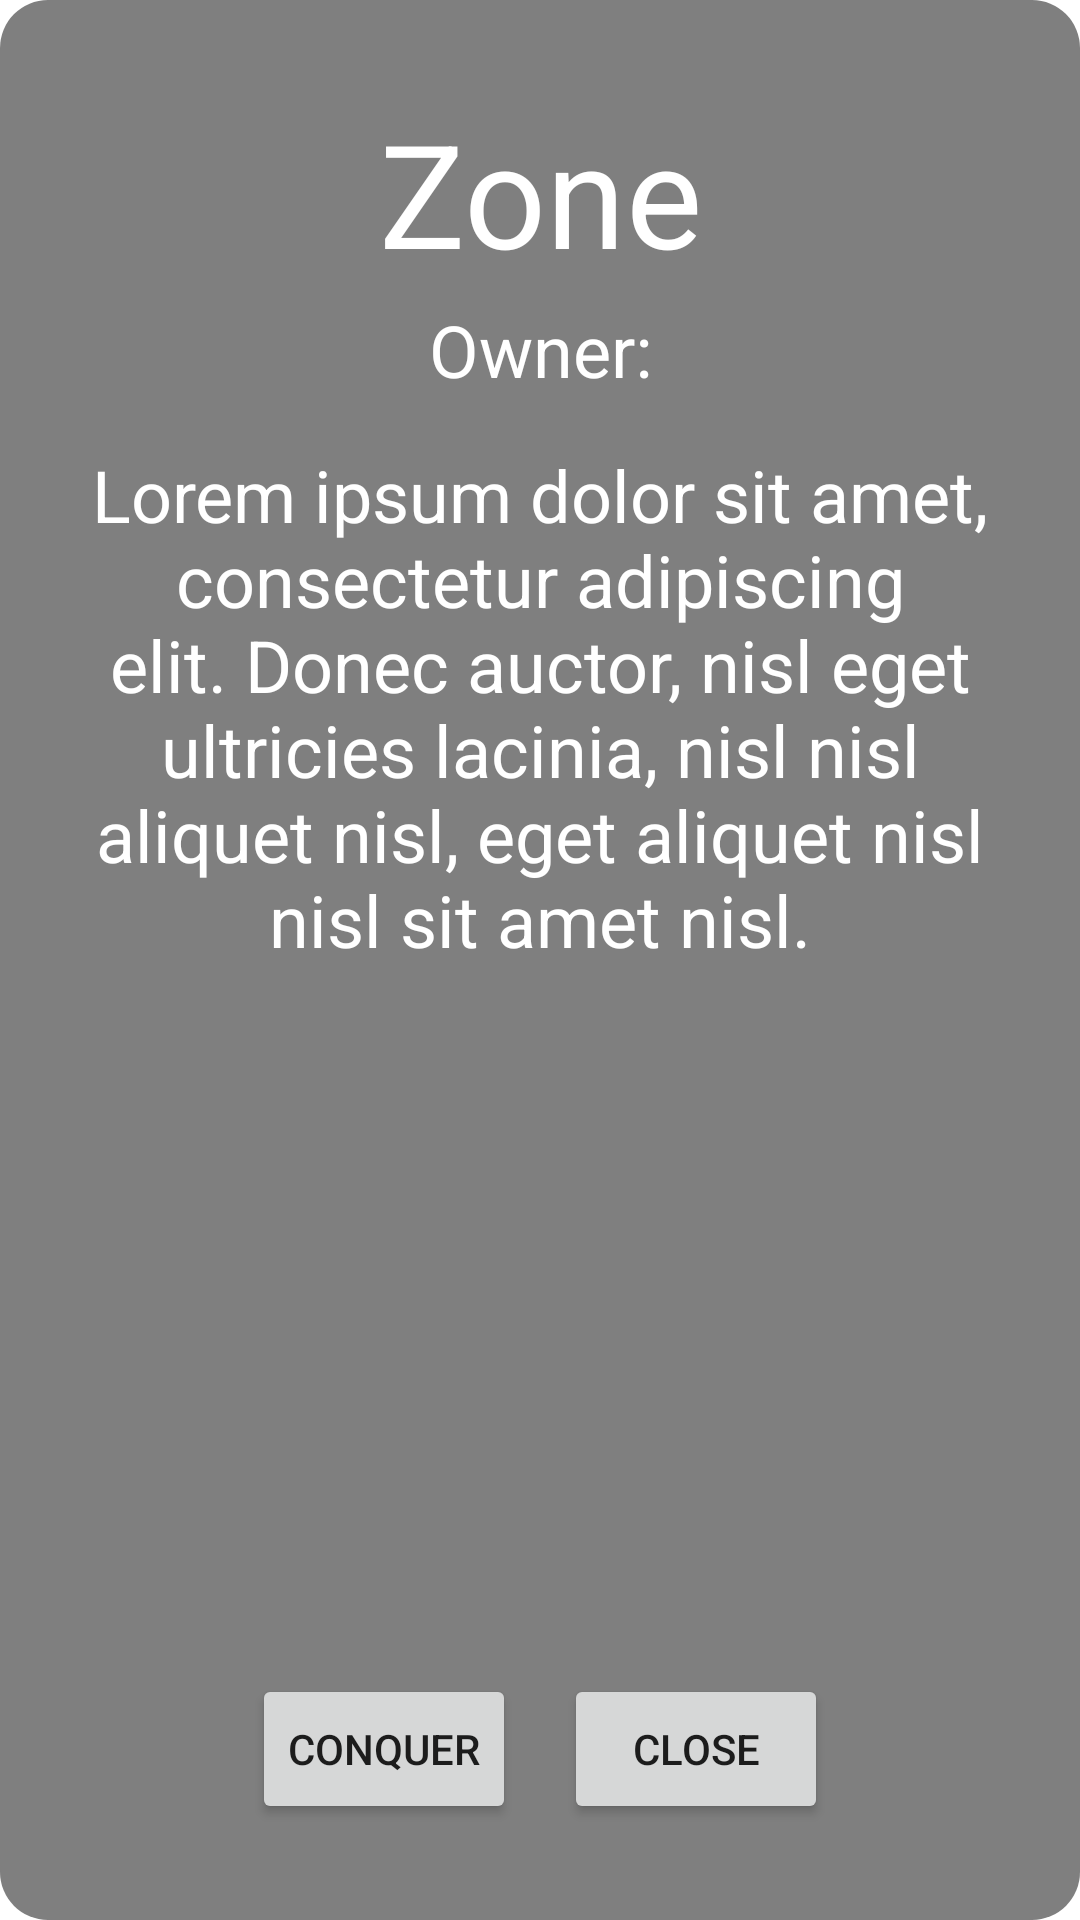

The Android layout XML behind this screen, and the referenced resources:
<!-- AndroidManifest.xml: application theme Theme.FallenLegends -->
<!-- res/layout/fragment_current_zone.xml -->
<?xml version="1.0" encoding="utf-8"?>
<FrameLayout xmlns:android="http://schemas.android.com/apk/res/android"
    xmlns:tools="http://schemas.android.com/tools"
    android:layout_width="match_parent"
    android:layout_height="match_parent"
    tools:context=".views.CurrentZone">

    <LinearLayout
        android:layout_width="match_parent"
        android:layout_height="match_parent"
        android:orientation="vertical"
        android:layout_margin="16dp"
        android:elevation="2dp">

        <TextView
            android:id="@+id/txt_zone_name"
            android:layout_width="match_parent"
            android:layout_height="wrap_content"
            android:layout_marginTop="16dp"
            android:textColor="@color/white"
            android:gravity="top|center"
            android:text="@string/zoneFragment_zoneName"
            android:textSize="48sp" />

        <TextView
            android:id="@+id/txt_zone_owner"
            android:layout_width="match_parent"
            android:layout_height="wrap_content"
            android:layout_marginTop="4dp"
            android:textColor="@color/white"
            android:gravity="top|center"
            android:text="@string/zoneFragment_zoneOwner"
            android:textSize="24sp" />

        <TextView
            android:layout_width="match_parent"
            android:layout_height="wrap_content"
            android:layout_marginTop="16dp"
            android:textColor="@color/white"
            android:gravity="top|center"
            android:text="Lorem ipsum dolor sit amet, consectetur adipiscing elit. Donec auctor, nisl eget ultricies lacinia, nisl nisl aliquet nisl, eget aliquet nisl nisl sit amet nisl."
            android:textSize="24sp" />

        <LinearLayout
            android:layout_width="match_parent"
            android:layout_height="match_parent"
            android:layout_gravity="bottom"
            android:gravity="bottom|center"
            android:orientation="horizontal"
            android:paddingVertical="16dp"
            android:elevation="20dp">

            <Button
                android:visibility="gone"
                android:id="@+id/manageButton"
                android:layout_width="wrap_content"
                android:layout_height="50dp"
                android:elevation="20dp"
                android:text="@string/manageButton"/>

            <Button
                android:visibility="visible"
                android:id="@+id/conquerButton"
                android:layout_width="wrap_content"
                android:layout_height="50dp"
                android:elevation="20dp"
                android:text="@string/conquestButton"/>

            <Button
                android:id="@+id/closeButton"
                android:layout_width="wrap_content"
                android:layout_height="50dp"
                android:layout_marginStart="16dp"
                android:elevation="20dp"
                android:text="@string/closeButton"/>

        </LinearLayout>


    </LinearLayout>

    <ImageView
        android:layout_width="match_parent"
        android:layout_height="match_parent"
        android:src="@drawable/test_shape" />

</FrameLayout>
<!-- resources referenced by this layout -->
<resources>
  <!-- drawable test_shape (drawable) -->
  <?xml version="1.0" encoding="utf-8"?>
  <shape xmlns:android="http://schemas.android.com/apk/res/android"
      android:shape="rectangle"
      android:color="@color/purple_700">
      <corners android:radius="16dp" />
      <solid android:color="#80000000" />
  </shape>
  <string name="closeButton">Close</string>
  <string name="conquestButton">Conquer</string>
  <string name="manageButton">Manage</string>
  <string name="zoneFragment_zoneName">Zone</string>
  <string name="zoneFragment_zoneOwner">Owner:</string>
  <style name="Theme.FallenLegends" parent="Theme.MaterialComponents.DayNight.DarkActionBar">
          
          <item name="colorPrimary">@color/teal_200</item>
          <item name="colorPrimaryVariant">@color/teal_700</item>
          <item name="colorOnPrimary">@color/black</item>
          
          <item name="colorSecondary">@color/teal_200</item>
          <item name="colorSecondaryVariant">@color/teal_700</item>
          <item name="colorOnSecondary">@color/black</item>
          
          <item name="android:statusBarColor">?attr/colorPrimaryVariant</item>
          
      </style>
  <!-- not gathered from this repository: default colours our renderer supplied (Android Studio template values) -->
  <color name="purple_700">#FF3700B3</color>
  <color name="teal_200">#FF03DAC5</color>
  <color name="teal_700">#FF018786</color>
  <color name="black">#FF000000</color>
  <color name="white">#FFFFFFFF</color>
</resources>
